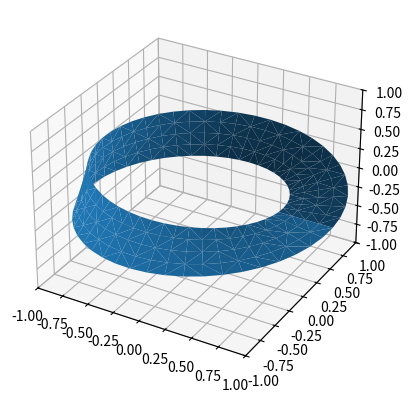

The script that saved this image:
import numpy as np
import matplotlib.pyplot as plt
from matplotlib import tri

n = 50 ; l=5

u = np.arange(n)*2*np.pi/(n-1)
u = u*np.ones((l,1))
u = u.reshape(n*l)

v = np.arange(l)/(l-1)-0.5
v = v*np.ones((n,1))
v = v.transpose().reshape(n*l)

#Cinta de mobius 
x = (1+0.5*v*np.cos(u/2.0))*np.cos(u)
y = (1+0.5*v*np.cos(u/2.0))*np.sin(u)
z = 0.5*v*np.sin(u/2.0)

#Superficie triangular
surface = tri.Triangulation(u,v)

fig = plt.figure()
ax = fig.add_subplot(111,projection='3d')
ax.plot_trisurf(x,y,z,triangles=surface.triangles)
ax.set_xlim(-1,1);ax.set_ylim(-1,1);ax.set_zlim(-1,1)
plt.show()